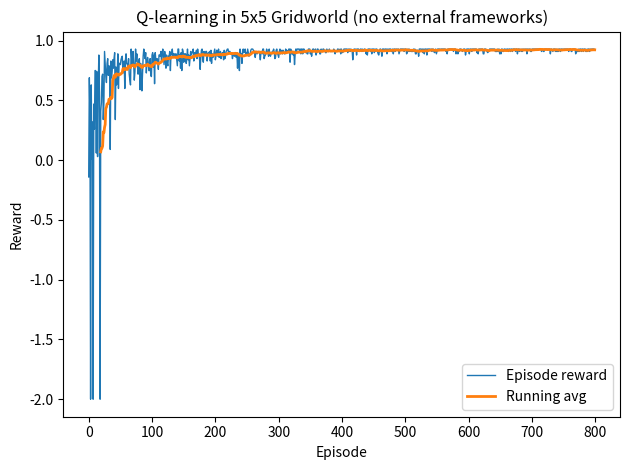

Generate this figure with matplotlib:
import numpy as np
import matplotlib.pyplot as plt

np.random.seed(123)

# Simple 5x5 gridworld
# S at (0,0), G at (4,4), reward +1 at goal, -0.01 per step
# Actions: 0=up,1=right,2=down,3=left
N = 5
S = (0,0)
G = (4,4)

def step(state, action):
    r, c = state
    if action == 0: r = max(0, r-1)
    elif action == 1: c = min(N-1, c+1)
    elif action == 2: r = min(N-1, r+1)
    elif action == 3: c = max(0, c-1)
    ns = (r,c)
    if ns == G:
        return ns, 1.0, True
    return ns, -0.01, False

def eps_greedy(Q, s, eps):
    if np.random.rand() < eps:
        return np.random.randint(4)
    r, c = s
    return np.argmax(Q[r,c,:])

episodes = 800
alpha = 0.5
gamma = 0.98
eps_start, eps_end = 0.9, 0.05

Q = np.zeros((N,N,4))
rewards = []

for ep in range(episodes):
    eps = eps_end + (eps_start - eps_end)*np.exp(-ep/200)
    s = S
    done = False
    ep_rew = 0.0
    steps = 0
    while not done and steps < 200:
        a = eps_greedy(Q, s, eps)
        ns, r, done = step(s, a)
        r0,c0 = s
        r1,c1 = ns
        best_next = np.max(Q[r1,c1,:])
        td_target = r + gamma*best_next*(0 if done else 1)
        Q[r0,c0,a] += alpha*(td_target - Q[r0,c0,a])
        s = ns
        ep_rew += r
        steps += 1
    rewards.append(ep_rew)

# running average reward
window = 20
ra = np.convolve(rewards, np.ones(window)/window, mode='valid')

plt.figure()
plt.plot(rewards, linewidth=1, label='Episode reward')
plt.plot(np.arange(window-1, episodes), ra, linewidth=2, label='Running avg')
plt.xlabel('Episode')
plt.ylabel('Reward')
plt.title('Q-learning in 5x5 Gridworld (no external frameworks)')
plt.legend()
plt.tight_layout()
plt.savefig('gridworld_qlearning_rewards.png', dpi=150)
print('Saved figure: gridworld_qlearning_rewards.png')